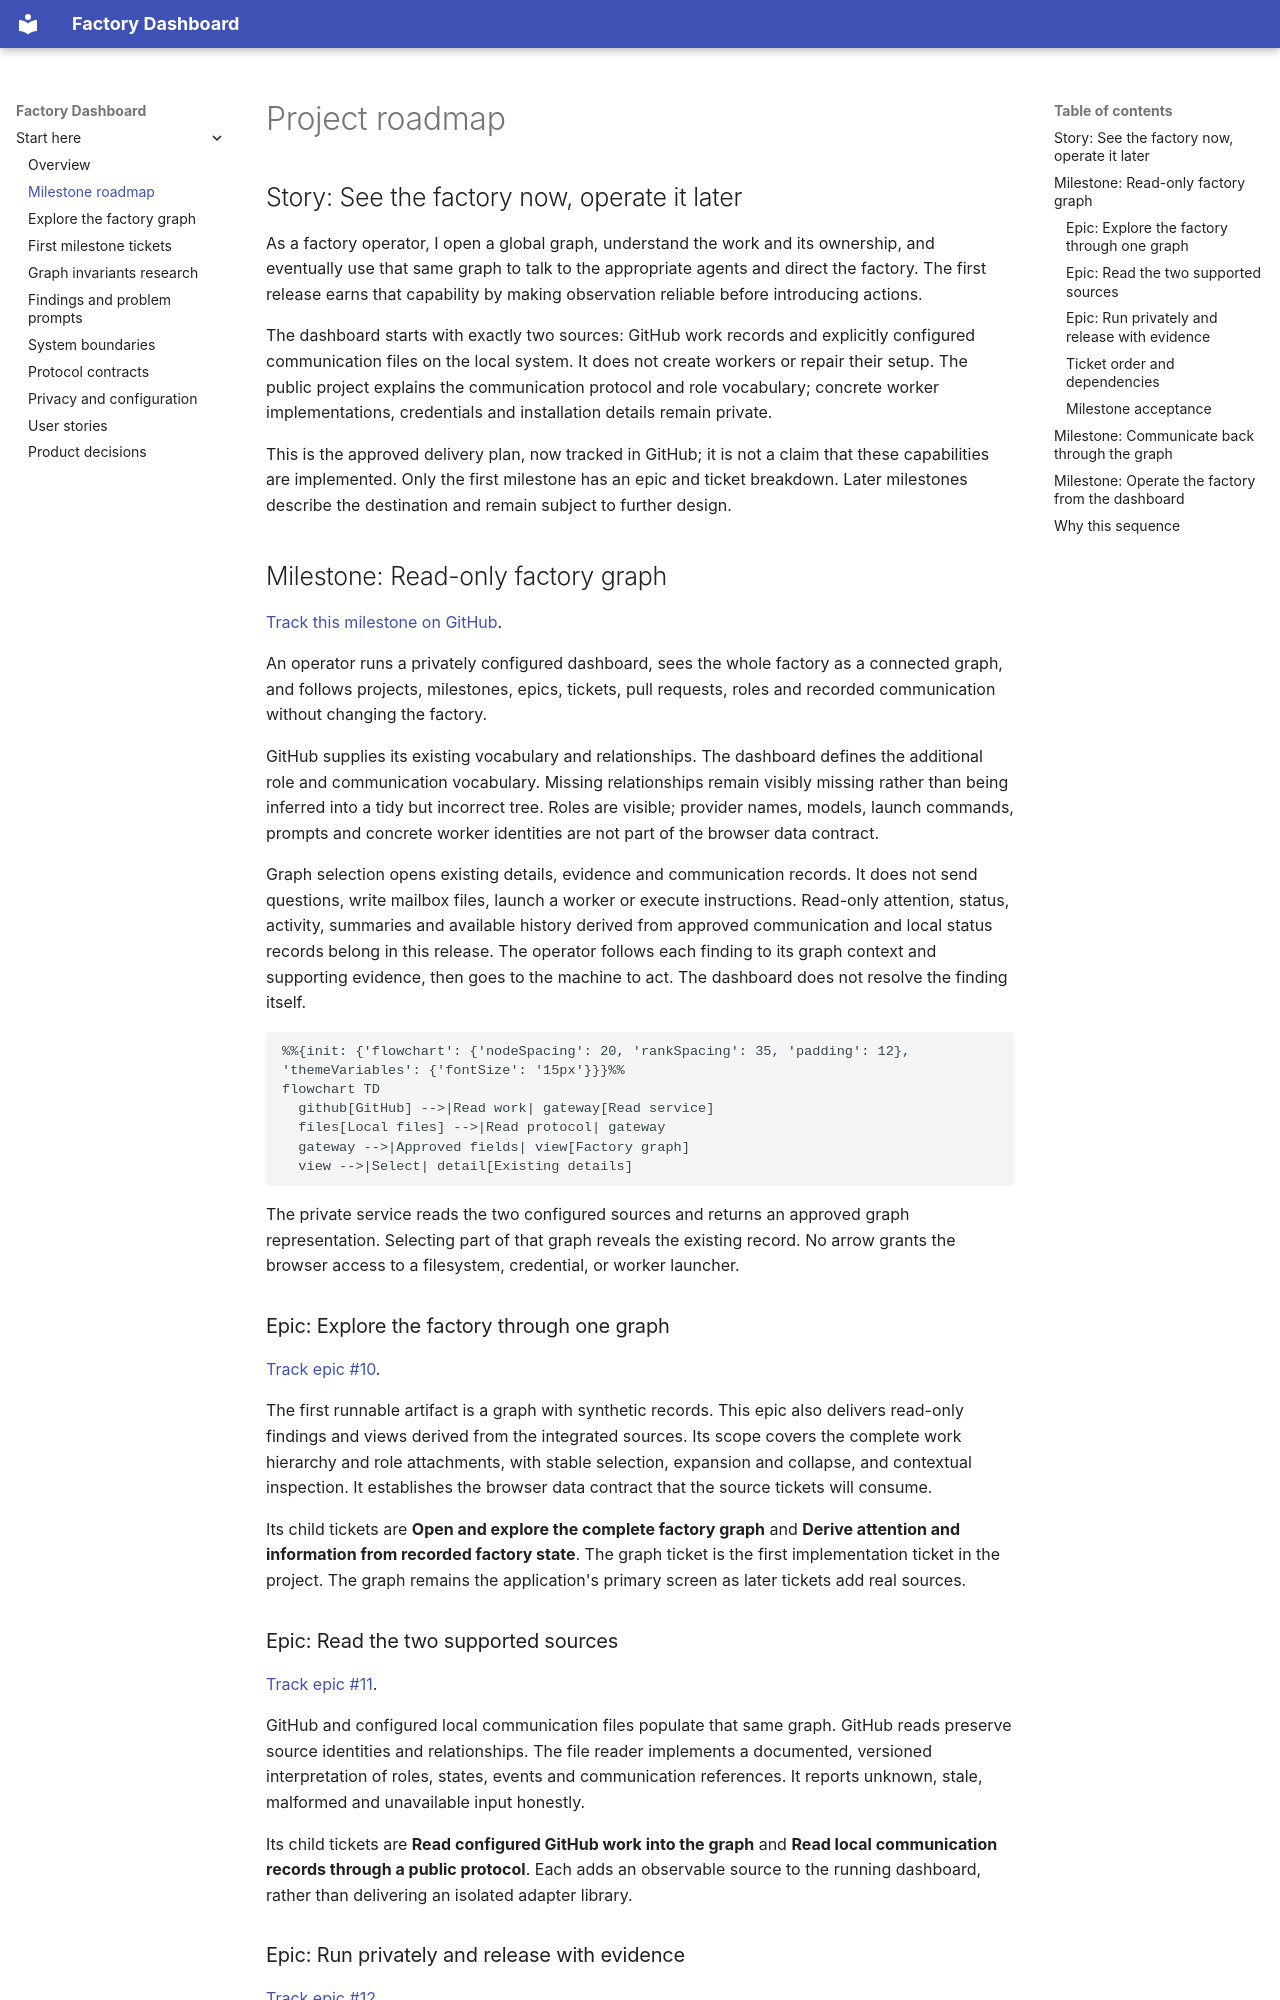

repository: lambdasistemi/factory-dashboard · page: roadmap/index.html · generator: mkdocs

# Project roadmap

## Story: See the factory now, operate it later

As a factory operator, I open a global graph, understand the work and its ownership, and eventually use that same graph to talk to the appropriate agents and direct the factory. The first release earns that capability by making observation reliable before introducing actions.

The dashboard starts with exactly two sources: GitHub work records and explicitly configured communication files on the local system. It does not create workers or repair their setup. The public project explains the communication protocol and role vocabulary; concrete worker implementations, credentials and installation details remain private.

This is the approved delivery plan, now tracked in GitHub; it is not a claim that these capabilities are implemented. Only the first milestone has an epic and ticket breakdown. Later milestones describe the destination and remain subject to further design.

## Milestone: Read-only factory graph

[Track this milestone on GitHub](https://github.com/lambdasistemi/factory-dashboard/milestone/1).

An operator runs a privately configured dashboard, sees the whole factory as a connected graph, and follows projects, milestones, epics, tickets, pull requests, roles and recorded communication without changing the factory.

GitHub supplies its existing vocabulary and relationships. The dashboard defines the additional role and communication vocabulary. Missing relationships remain visibly missing rather than being inferred into a tidy but incorrect tree. Roles are visible; provider names, models, launch commands, prompts and concrete worker identities are not part of the browser data contract.

Graph selection opens existing details, evidence and communication records. It does not send questions, write mailbox files, launch a worker or execute instructions. Read-only attention, status, activity, summaries and available history derived from approved communication and local status records belong in this release. The operator follows each finding to its graph context and supporting evidence, then goes to the machine to act. The dashboard does not resolve the finding itself.

```mermaid
%%{init: {'flowchart': {'nodeSpacing': 20, 'rankSpacing': 35, 'padding': 12}, 'themeVariables': {'fontSize': '15px'}}}%%
flowchart TD
  github[GitHub] -->|Read work| gateway[Read service]
  files[Local files] -->|Read protocol| gateway
  gateway -->|Approved fields| view[Factory graph]
  view -->|Select| detail[Existing details]
```

The private service reads the two configured sources and returns an approved graph representation. Selecting part of that graph reveals the existing record. No arrow grants the browser access to a filesystem, credential, or worker launcher.

### Epic: Explore the factory through one graph

[Track epic #10](https://github.com/lambdasistemi/factory-dashboard/issues/10).

The first runnable artifact is a graph with synthetic records. This epic also delivers read-only findings and views derived from the integrated sources. Its scope covers the complete work hierarchy and role attachments, with stable selection, expansion and collapse, and contextual inspection. It establishes the browser data contract that the source tickets will consume.

Its child tickets are **Open and explore the complete factory graph** and **Derive attention and information from recorded factory state**. The graph ticket is the first implementation ticket in the project. The graph remains the application's primary screen as later tickets add real sources.

### Epic: Read the two supported sources

[Track epic #11](https://github.com/lambdasistemi/factory-dashboard/issues/11).

GitHub and configured local communication files populate that same graph. GitHub reads preserve source identities and relationships. The file reader implements a documented, versioned interpretation of roles, states, events and communication references. It reports unknown, stale, malformed and unavailable input honestly.

Its child tickets are **Read configured GitHub work into the graph** and **Read local communication records through a public protocol**. Each adds an observable source to the running dashboard, rather than delivering an isolated adapter library.
